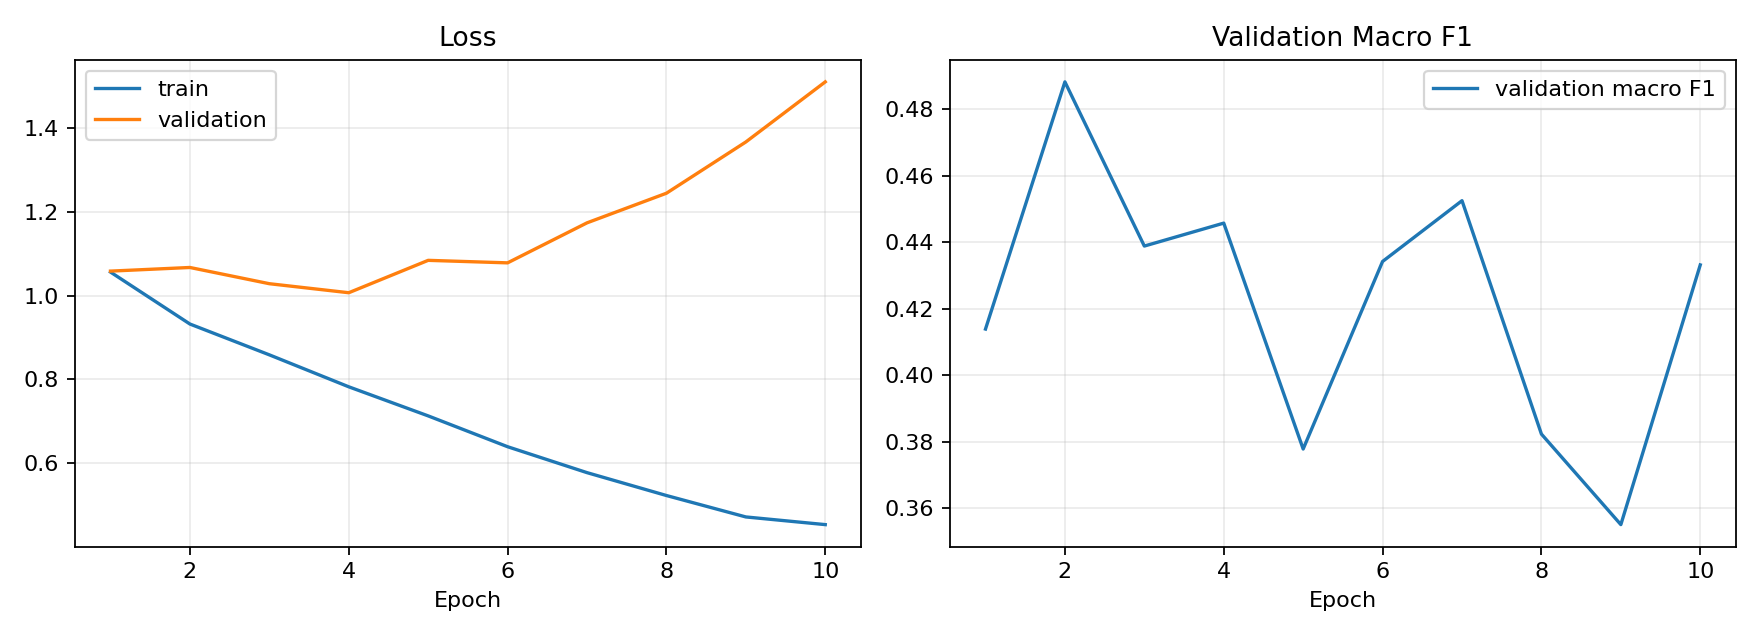

The file beside this chart, header and first rows:
epoch, train_loss, val_loss, val_macro_f1
1, 1.057, 1.059, 0.4139
2, 0.9326, 1.068, 0.4883
3, 0.8589, 1.029, 0.4389
4, 0.7825, 1.007, 0.4458
5, 0.713, 1.085, 0.3778
6, 0.6393, 1.079, 0.4342
7, 0.5773, 1.174, 0.4525
8, 0.5226, 1.245, 0.3823
9, 0.4714, 1.368, 0.355
10, 0.4531, 1.511, 0.4332
